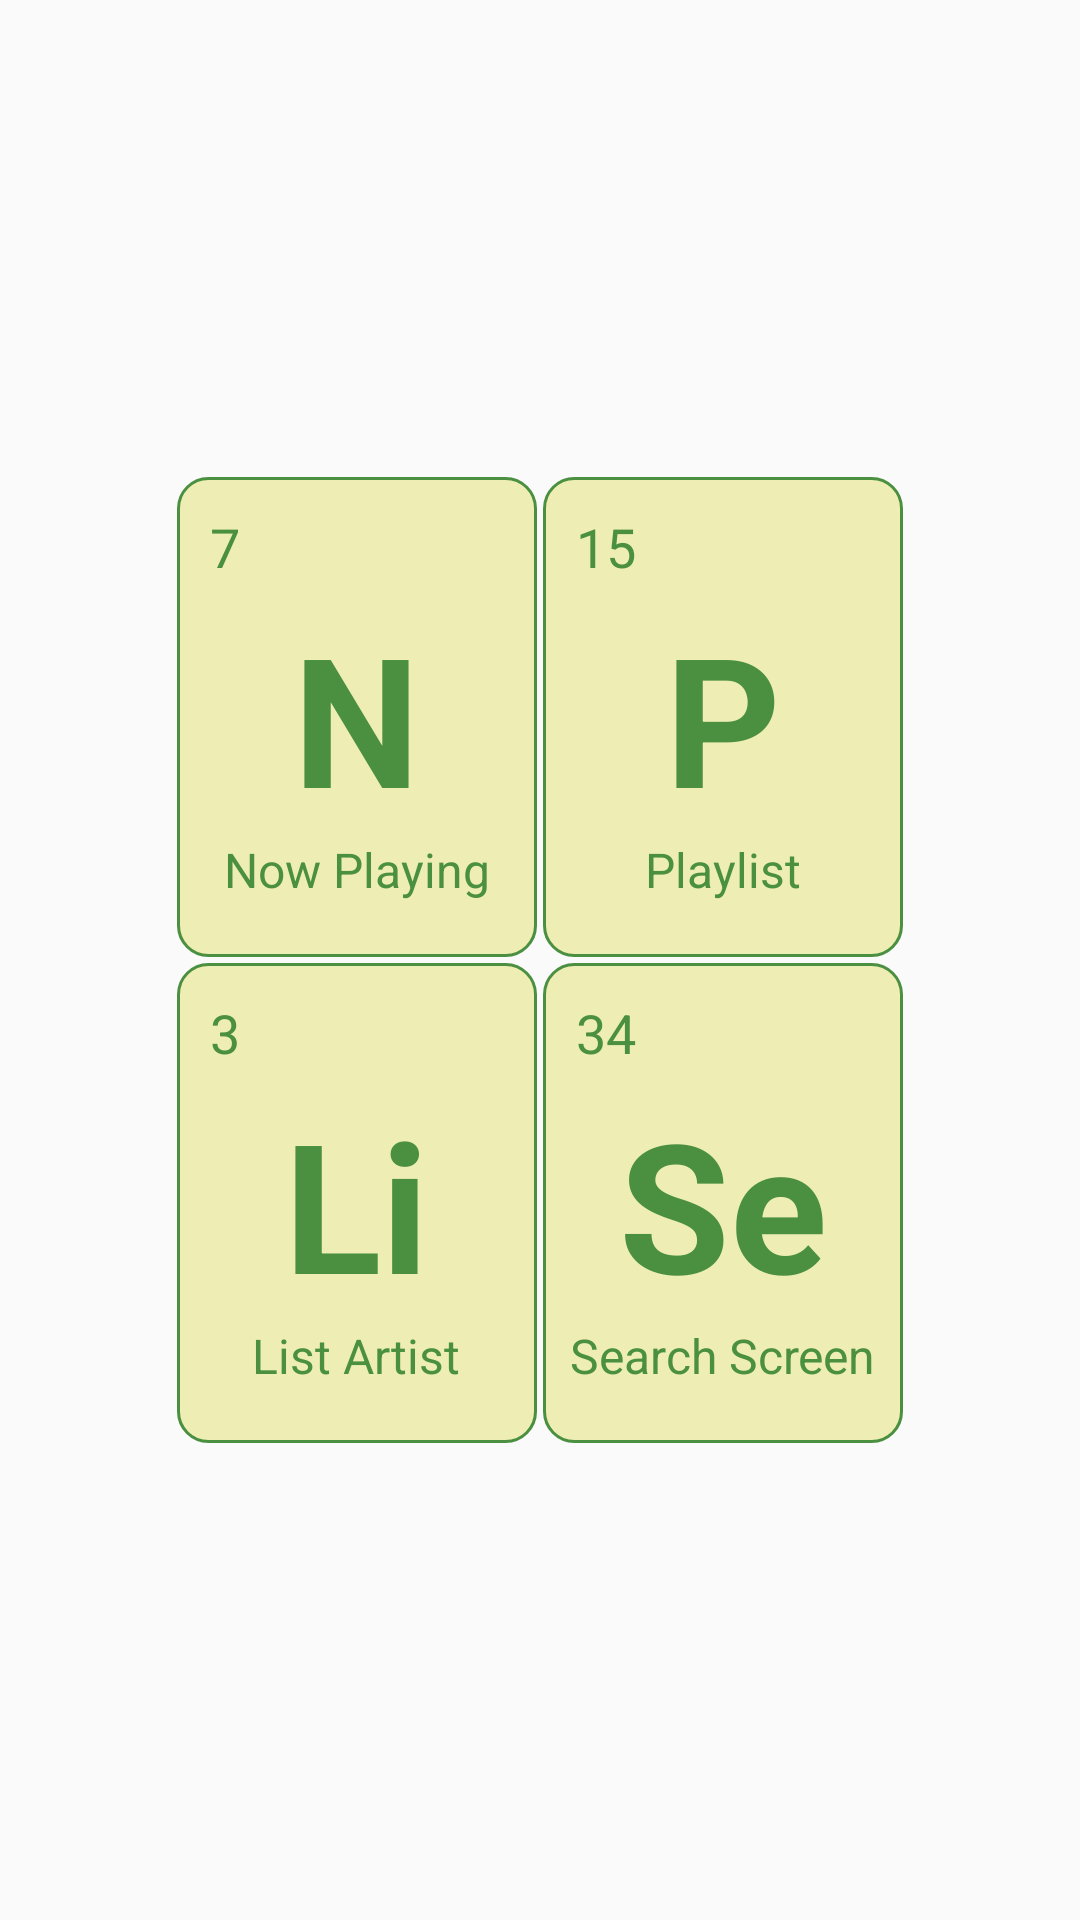

The Android layout XML behind this screen, and the referenced resources:
<!-- AndroidManifest.xml: application theme AppTheme -->
<!-- res/layout/activity_main.xml -->
<?xml version="1.0" encoding="utf-8"?>
    <LinearLayout
        xmlns:android="http://schemas.android.com/apk/res/android"
        xmlns:tools="http://schemas.android.com/tools"
        tools:context="com.kikisnight.musicapp.MainActivity"

        android:layout_width="match_parent"
        android:layout_height="match_parent"
        android:orientation="vertical"
        android:gravity="center">

        <LinearLayout
            android:layout_width="wrap_content"
            android:layout_height="wrap_content"
            android:orientation="horizontal">

            <RelativeLayout
                android:id="@+id/now_playing"
                android:layout_width="@dimen/periodic_table_box_width"
                android:layout_height="@dimen/periodic_table_box_height"
                android:layout_margin="@dimen/periodic_table_box_margin"
                android:background="@drawable/rounded_corner">

                <TextView
                    style="@style/NumberPeriodicTable"
                    android:layout_width="wrap_content"
                    android:layout_height="wrap_content"
                    android:layout_alignParentLeft="true"
                    android:layout_alignParentTop="true"
                    android:text="@string/n_number" />

                <TextView
                    android:id="@+id/n_Letter"
                    style="@style/PeriodicTable"
                    android:layout_width="wrap_content"
                    android:layout_height="wrap_content"
                    android:layout_centerHorizontal="true"
                    android:layout_centerVertical="true"
                    android:text="@string/n_symbol" />

                <TextView
                    style="@style/LittlePeriodicTable"
                    android:layout_width="wrap_content"
                    android:layout_height="wrap_content"
                    android:layout_below="@+id/n_Letter"
                    android:layout_centerHorizontal="true"
                    android:text="@string/n_text" />

            </RelativeLayout>

            <RelativeLayout
                android:id="@+id/playlist"
                android:layout_width="@dimen/periodic_table_box_width"
                android:layout_height="@dimen/periodic_table_box_height"
                android:layout_margin="@dimen/periodic_table_box_margin"
                android:background="@drawable/rounded_corner">

                <TextView
                    style="@style/NumberPeriodicTable"
                    android:layout_width="wrap_content"
                    android:layout_height="wrap_content"
                    android:layout_alignParentLeft="true"
                    android:layout_alignParentTop="true"
                    android:text="@string/p_number" />

                <TextView
                    android:id="@+id/p_Letter"
                    style="@style/PeriodicTable"
                    android:layout_width="wrap_content"
                    android:layout_height="wrap_content"
                    android:layout_centerHorizontal="true"
                    android:layout_centerVertical="true"
                    android:text="@string/p_symbol" />

                <TextView
                    style="@style/LittlePeriodicTable"
                    android:layout_width="wrap_content"
                    android:layout_height="wrap_content"
                    android:layout_below="@+id/p_Letter"
                    android:layout_centerHorizontal="true"
                    android:text="@string/p_text" />

            </RelativeLayout>

        </LinearLayout>

        <LinearLayout
            android:layout_width="wrap_content"
            android:layout_height="wrap_content"
            android:orientation="horizontal">

            <RelativeLayout
                android:id="@+id/list_artist"
                android:layout_width="@dimen/periodic_table_box_width"
                android:layout_height="@dimen/periodic_table_box_height"
                android:layout_margin="@dimen/periodic_table_box_margin"
                android:background="@drawable/rounded_corner">

                <TextView
                    style="@style/NumberPeriodicTable"
                    android:layout_width="wrap_content"
                    android:layout_height="wrap_content"
                    android:layout_alignParentLeft="true"
                    android:layout_alignParentTop="true"
                    android:text="@string/li_number" />

                <TextView
                    android:id="@+id/li_Letter"
                    style="@style/PeriodicTable"
                    android:layout_width="wrap_content"
                    android:layout_height="wrap_content"
                    android:layout_centerHorizontal="true"
                    android:layout_centerVertical="true"
                    android:text="@string/li_symbol" />

                <TextView
                    style="@style/LittlePeriodicTable"
                    android:layout_width="wrap_content"
                    android:layout_height="wrap_content"
                    android:layout_below="@+id/li_Letter"
                    android:layout_centerHorizontal="true"
                    android:text="@string/li_text" />

            </RelativeLayout>

            <RelativeLayout
                android:id="@+id/search_screen"
                android:layout_width="@dimen/periodic_table_box_width"
                android:layout_height="@dimen/periodic_table_box_height"
                android:layout_margin="@dimen/periodic_table_box_margin"
                android:background="@drawable/rounded_corner">

                <TextView
                    style="@style/NumberPeriodicTable"
                    android:layout_width="wrap_content"
                    android:layout_height="wrap_content"
                    android:layout_alignParentLeft="true"
                    android:layout_alignParentTop="true"
                    android:text="@string/se_number" />

                <TextView
                    android:id="@+id/se_Letter"
                    style="@style/PeriodicTable"
                    android:layout_width="wrap_content"
                    android:layout_height="wrap_content"
                    android:layout_centerHorizontal="true"
                    android:layout_centerVertical="true"
                    android:text="@string/se_symbol" />

                <TextView
                    style="@style/LittlePeriodicTable"
                    android:layout_width="wrap_content"
                    android:layout_height="wrap_content"
                    android:layout_below="@+id/se_Letter"
                    android:layout_centerHorizontal="true"
                    android:text="@string/se_text" />

            </RelativeLayout>
        </LinearLayout>

    </LinearLayout>
<!-- resources referenced by this layout -->
<resources>
  <dimen name="periodic_table_box_height">160dp</dimen>
  <dimen name="periodic_table_box_margin">1dp</dimen>
  <dimen name="periodic_table_box_width">120dp</dimen>
  <!-- drawable rounded_corner (drawable) -->
  <?xml version="1.0" encoding="utf-8"?>
      <shape xmlns:android="http://schemas.android.com/apk/res/android" >
          <stroke
              android:width="1dp"
              android:color="@color/colorPrimaryDark" />
  
          <solid android:color="@color/colorAccent" />
  
          <padding
              android:left="1dp"
              android:right="1dp"
              android:top="1dp" />
  
          <corners android:radius="10dp" />
      </shape>
  <string name="li_number">3</string>
  <string name="li_symbol">Li</string>
  <string name="li_text">List Artist</string>
  <string name="n_number">7</string>
  <string name="n_symbol">N</string>
  <string name="n_text">Now Playing</string>
  <string name="p_number">15</string>
  <string name="p_symbol">P</string>
  <string name="p_text">Playlist</string>
  <string name="se_number">34</string>
  <string name="se_symbol">Se</string>
  <string name="se_text">Search Screen</string>
  <style name="LittlePeriodicTable" parent="PeriodicTable">
          <item name="android:textSize">16sp</item>
          <item name="android:textStyle">normal</item>
      </style>
  <style name="NumberPeriodicTable" parent="PeriodicTable">
          <item name="android:paddingLeft">@dimen/text_padding</item>
          <item name="android:paddingTop">@dimen/text_padding</item>
          <item name="android:textSize">18sp</item>
          <item name="android:textStyle">normal</item>
      </style>
  <style name="PeriodicTable">
          <item name="android:textColor">@color/colorPrimaryDark</item>
          <item name="android:textSize">60sp</item>
          <item name="android:textStyle">bold</item>
      </style>
  <style name="AppTheme" parent="Theme.AppCompat.Light.DarkActionBar">
          
          <item name="colorPrimary">@color/colorPrimary</item>
          <item name="colorPrimaryDark">@color/colorPrimaryDark</item>
          <item name="colorAccent">@color/colorAccent</item>
      </style>
  <color name="colorPrimaryDark">#4A9040</color>
  <color name="colorAccent">#EEEDB4</color>
  <dimen name="text_padding">10dp</dimen>
  <color name="colorPrimary">#C7D296</color>
</resources>
